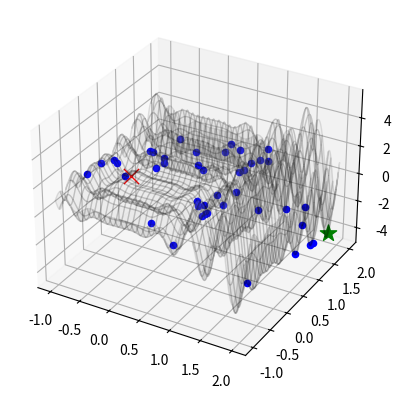

Reproduce this figure in Python. (Note: this script raises an exception after producing the figure.)
import numpy as num
import pandas as pd
import random as rd
import matplotlib.pyplot as plot

def f(x, y):
    return x ** 2 * num.sin(4 * num.pi * x) - y * num.sin(4 * num.pi * y + num.pi) + 1
                                            
x_axis = num.linspace(-1, 2, 1000)

X,Y = num.meshgrid(x_axis, x_axis)

Z  = f(X, Y)

x_l = num.array([-1, -1]) 
x_u = num.array([2, 2]) 

fig = plot.figure()
ax = fig.add_subplot(projection='3d')

ax.plot_surface(X, Y, Z, cmap='gray', alpha=.1, rstride=30, cstride=30, edgecolor='k')

x_opt = num.random.uniform(-1, 2, size=(2, ))
f_opt = f(x_opt[0], x_opt[1])

ax.scatter(x_opt[0], x_opt[1], f_opt, color='red', s=120, marker="x", linewidth=1)
T = 100
sigma = .5
heuristicas = []

for i in range(1000):
    n = num.random.normal(0, scale=sigma, size=(2,))
    x_cand = x_opt + n

    for j in range(x_cand.shape[0]):
        if(x_cand[j] < x_l[j]):
            x_cand[j] = x_l[j]
        if(x_cand[j] > x_u[j]):
            x_cand[j] = x_u[j]

    f_cand = f(x_cand[0], x_cand[1])
    P_ij = num.exp(-(f_cand - f_opt) / T)
    heuristicas.append(f_opt)
    if ((f_cand < f_opt) or (P_ij >= num.random.uniform(0,1))):
        x_opt = x_cand
        f_opt = f_cand
    
        ax.scatter(x_opt[0], x_opt[1], f_opt, color='blue', s=20, marker="o", linewidth=1)

    T = T * .89

ax.scatter(x_opt[0], x_opt[1], f_opt, color='green', s=150, marker="*", linewidth=1)
plot.show()

plot.plot(heuristicas)
plot.show()